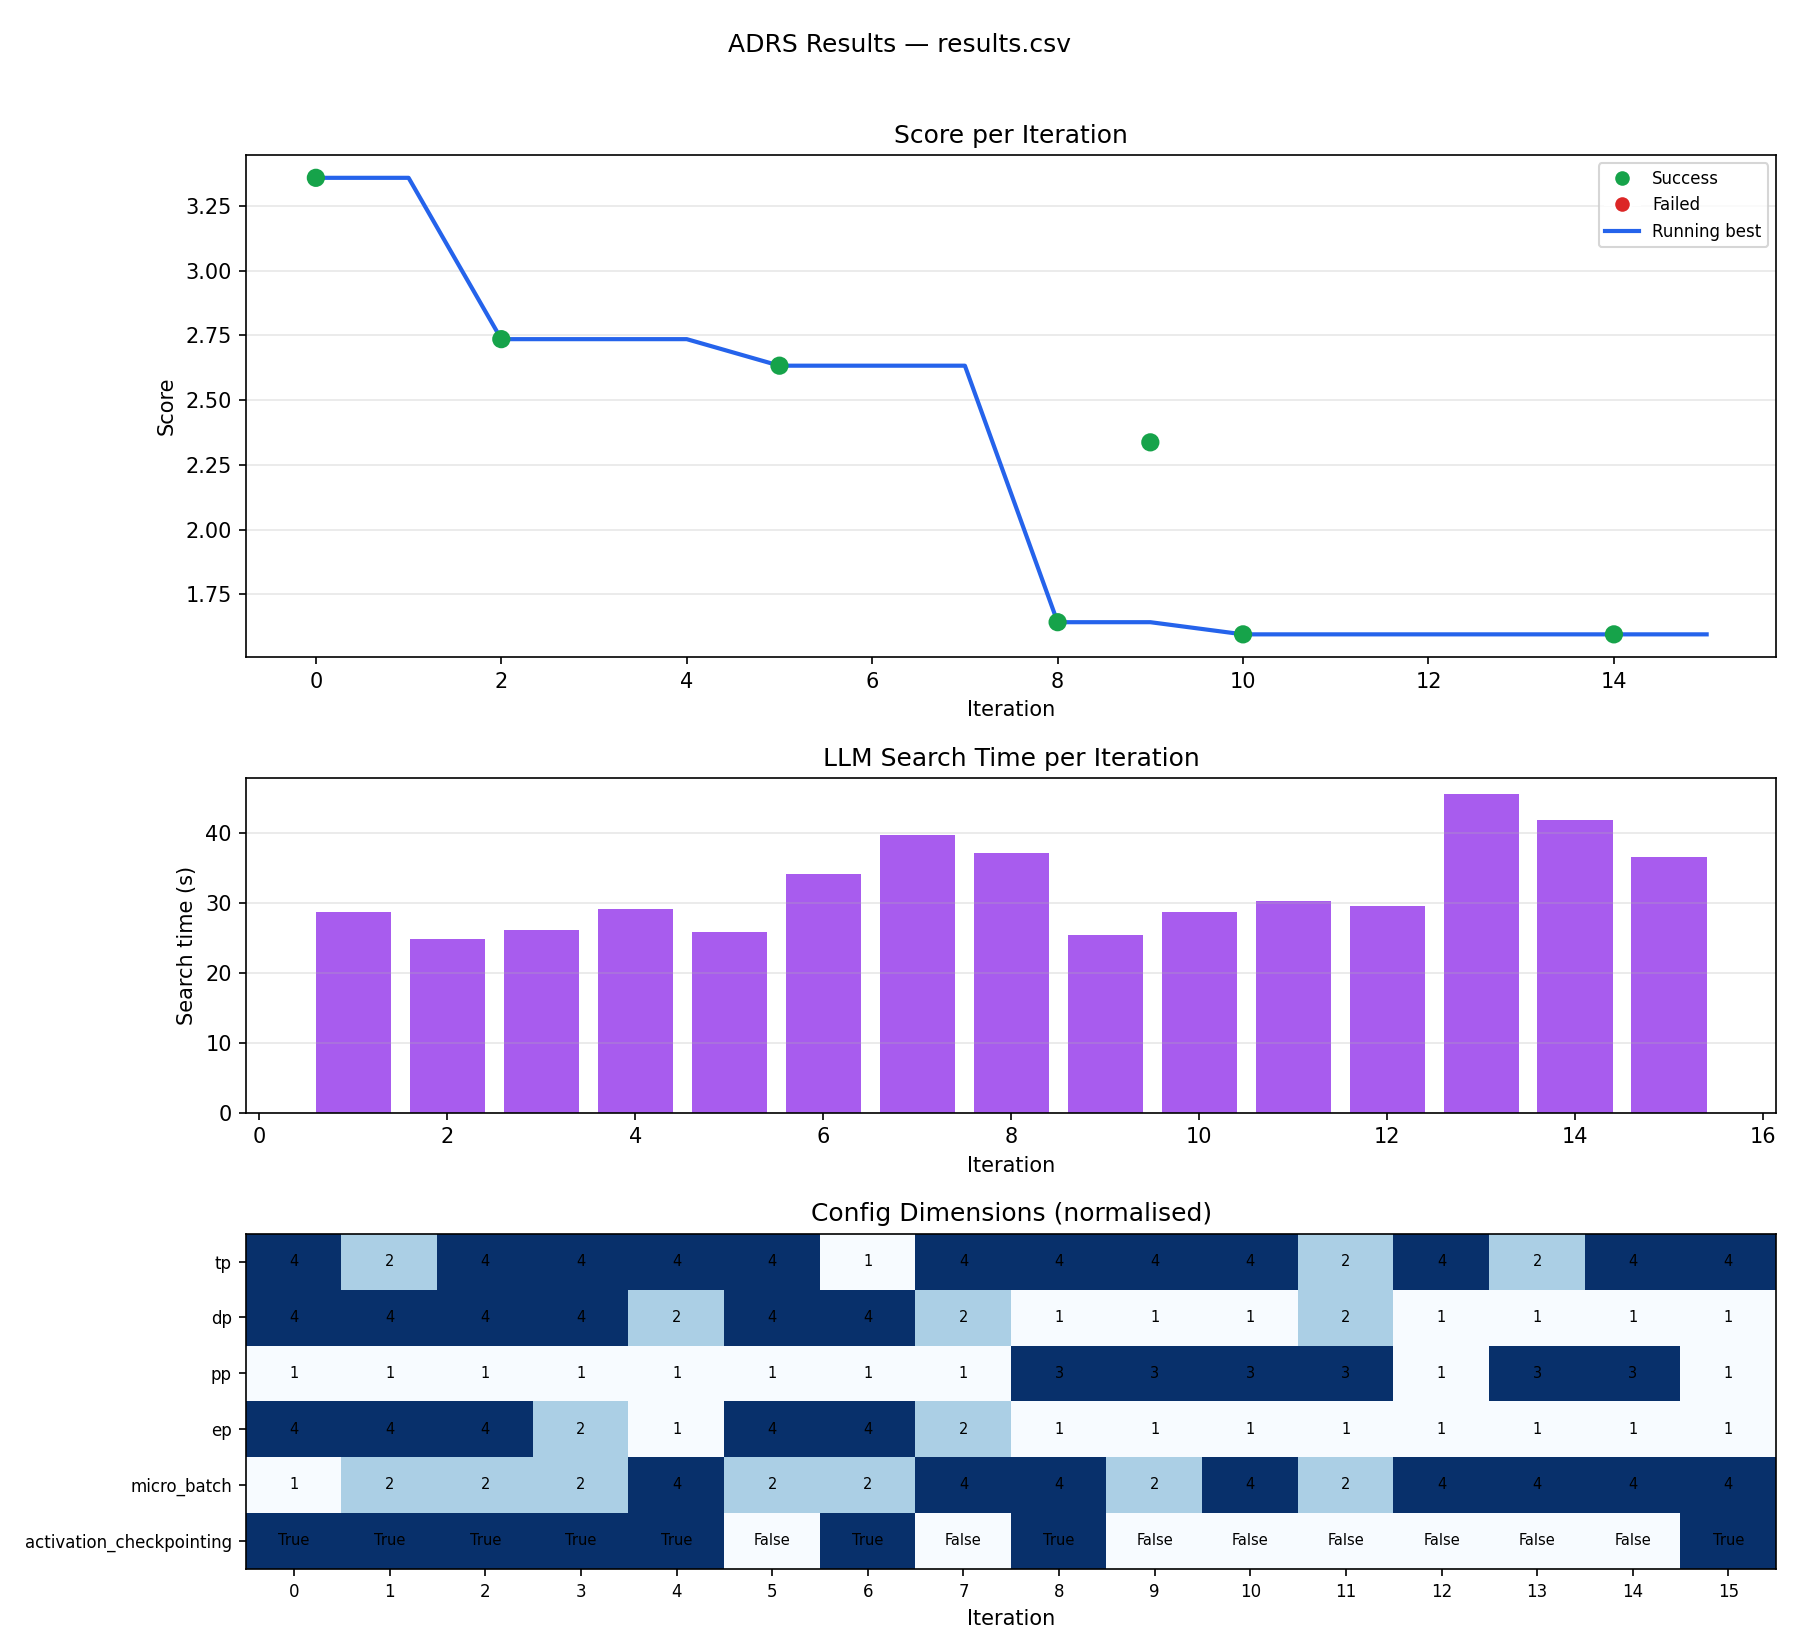

Source data for this figure (header and first rows):
iteration, version, config, metrics, score, status, error_msg, best_score, search_time_s
0, 0, {"tp": 4, "dp": 4, "pp": 1, "ep": 4, "mi…, {"avg_step_time": 3.3588764337187498}, 3.359, success, , 3.359, 
1, 1, {"tp": 2, "dp": 4, "pp": 1, "ep": 4, "mi…, {}, inf, error, exit 1: Root Cause (first observed failu…, 3.359, 28.7
2, 2, {"tp": 4, "dp": 4, "pp": 1, "ep": 4, "mi…, {"avg_step_time": 2.735638534}, 2.736, success, , 2.736, 24.9
3, 3, {"tp": 4, "dp": 4, "pp": 1, "ep": 2, "mi…, {}, inf, error, exit 1: Root Cause (first observed failu…, 2.736, 26.2
4, 4, {"tp": 4, "dp": 2, "pp": 1, "ep": 1, "mi…, {}, inf, error, exit 1: /elastic/agent/server/api.py", l…, 2.736, 29.1
5, 5, {"tp": 4, "dp": 4, "pp": 1, "ep": 4, "mi…, {"avg_step_time": 2.6331132597187503}, 2.633, success, , 2.633, 25.8
6, 6, {"tp": 1, "dp": 4, "pp": 1, "ep": 4, "mi…, {}, inf, error, exit 1: rs.ChildFailedError: ?==========…, 2.633, 34.1
7, 7, {"tp": 4, "dp": 2, "pp": 1, "ep": 2, "mi…, {}, inf, error, exit 1: /elastic/agent/server/api.py", l…, 2.633, 39.7
8, 8, {"tp": 4, "dp": 1, "pp": 3, "ep": 1, "mi…, {"avg_step_time": 1.6421896705833334}, 1.642, success, , 1.642, 37.2
9, 9, {"tp": 4, "dp": 1, "pp": 3, "ep": 1, "mi…, {"avg_step_time": 2.3370008511666667}, 2.337, success, , 1.642, 25.5
10, 10, {"tp": 4, "dp": 1, "pp": 3, "ep": 1, "mi…, {"avg_step_time": 1.5952130052083333}, 1.595, success, , 1.595, 28.8
11, 11, {"tp": 2, "dp": 2, "pp": 3, "ep": 1, "mi…, {}, inf, error, exit 1:  observed failure):?[0]:?  time …, 1.595, 30.3
12, 12, {"tp": 4, "dp": 1, "pp": 1, "ep": 1, "mi…, {}, inf, error, exit 1: rs.ChildFailedError: ?==========…, 1.595, 29.6
13, 13, {"tp": 2, "dp": 1, "pp": 3, "ep": 1, "mi…, {}, inf, error, exit 1: stic/agent/server/api.py", line …, 1.595, 45.6
14, 14, {"tp": 4, "dp": 1, "pp": 3, "ep": 1, "mi…, {"avg_step_time": 1.5952130052083333}, 1.595, success, , 1.595, 41.9
15, 15, {"tp": 4, "dp": 1, "pp": 1, "ep": 1, "mi…, {}, inf, error, exit 1: rs.ChildFailedError: ?==========…, 1.595, 36.6
